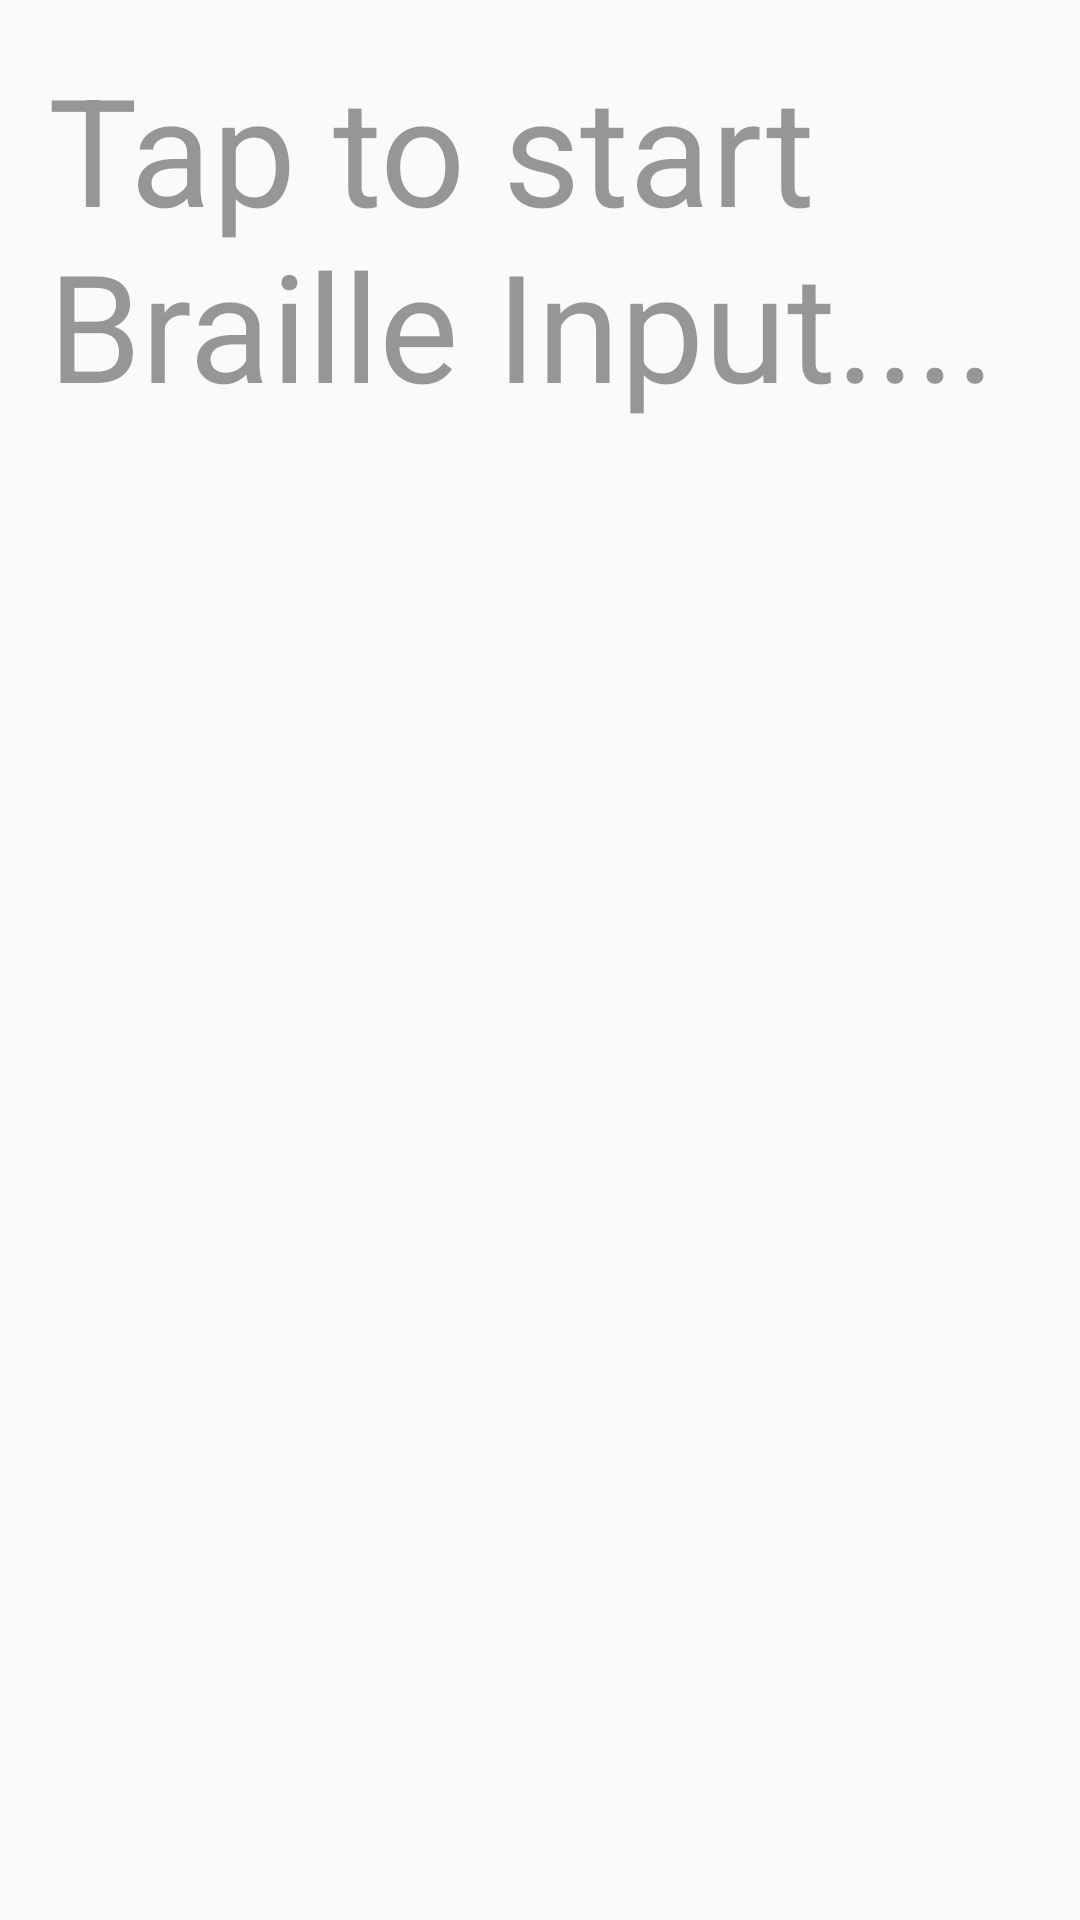

The Android layout XML behind this screen, and the referenced resources:
<!-- AndroidManifest.xml: application theme AppTheme -->
<!-- res/layout/activity_braille_input.xml -->
<LinearLayout xmlns:android="http://schemas.android.com/apk/res/android"
    xmlns:tools="http://schemas.android.com/tools" android:layout_width="match_parent"
    android:layout_height="match_parent" android:paddingLeft="@dimen/activity_horizontal_margin"
    android:paddingRight="@dimen/activity_horizontal_margin"
    android:paddingTop="@dimen/activity_vertical_margin"
    android:paddingBottom="@dimen/activity_vertical_margin"
    tools:context="com.briliantech.bdict.braille_input"
    android:id="@+id/braille_input_rl">


    <TextView
        android:text="Tap to start Braille Input...."
        android:layout_width="wrap_content"
        android:layout_height="wrap_content"
        android:id="@+id/textView5"
        android:textAppearance="@android:style/TextAppearance.DeviceDefault.Large"
        android:textSize="50dp"
        android:textColor="@color/black_overlay"
        android:layout_alignParentTop="true"
        android:layout_alignParentStart="true" />
</LinearLayout>
<!-- resources referenced by this layout -->
<resources>
  <color name="black_overlay">#66000000</color>
  <dimen name="activity_horizontal_margin">16dp</dimen>
  <dimen name="activity_vertical_margin">16dp</dimen>
  <style name="AppTheme" parent="android:Theme.Material.Light.DarkActionBar">
  
      </style>
</resources>
